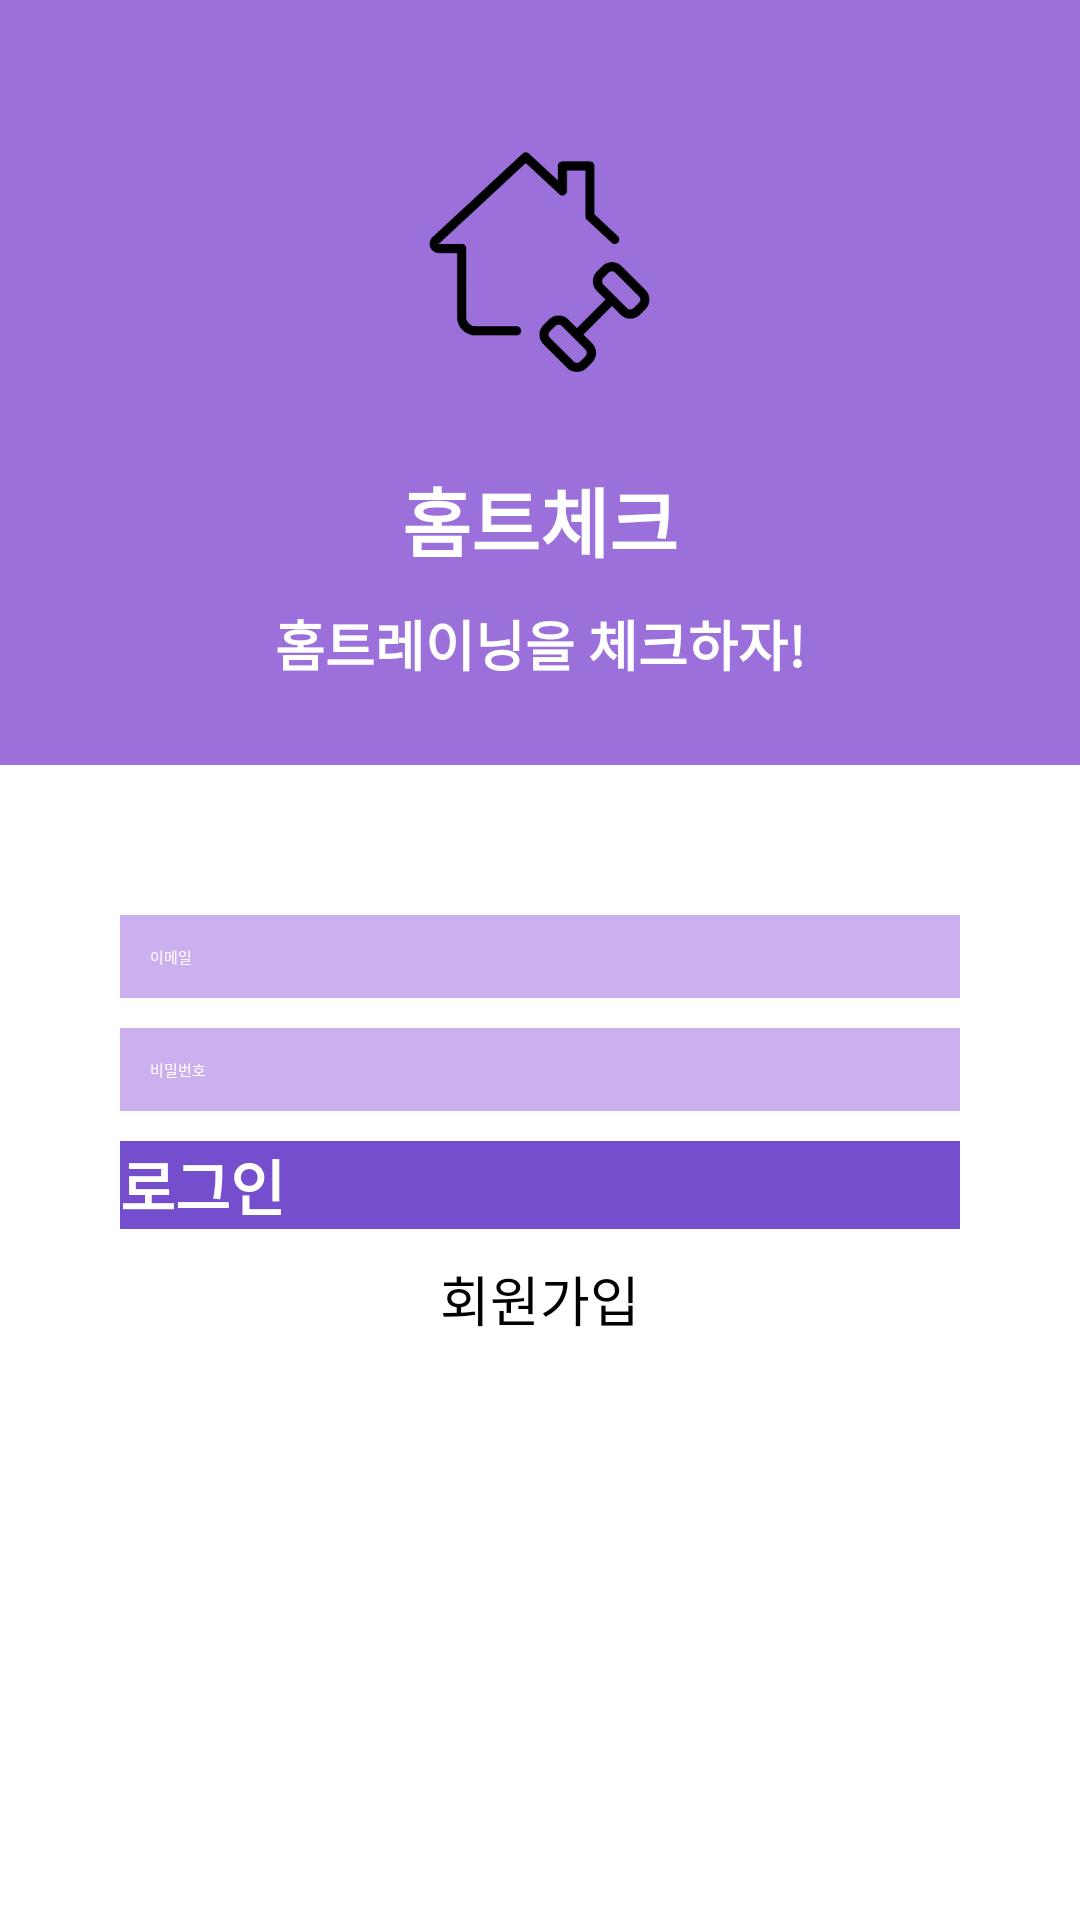

Write the Android layout XML for this screen, with the resource values it uses.
<!-- AndroidManifest.xml: application theme Theme.HomeTraningCheck.NoActionBar -->
<!-- res/layout/activity_login.xml -->
<?xml version="1.0" encoding="utf-8"?>
<androidx.constraintlayout.widget.ConstraintLayout xmlns:android="http://schemas.android.com/apk/res/android"
    xmlns:app="http://schemas.android.com/apk/res-auto"
    xmlns:tools="http://schemas.android.com/tools"
    android:layout_width="match_parent"
    android:layout_height="match_parent"
    tools:context=".LoginActivity">

    <LinearLayout
        android:layout_width="match_parent"
        android:layout_height="match_parent"
        android:orientation="vertical">

        <LinearLayout
            android:layout_width="match_parent"
            android:layout_height="255dp"
            android:orientation="vertical"
            android:background="@color/purple_500">

            <ImageView
                android:layout_width="125dp"
                android:layout_height="125dp"
                android:layout_gravity="center"
                android:layout_marginTop="20dp"
                android:src="@drawable/splash_img">
            </ImageView>

            <TextView
                android:layout_width="wrap_content"
                android:layout_height="wrap_content"
                android:layout_gravity="center"
                android:text="홈트체크"
                android:textColor="#ffffff"
                android:textSize="25dp"
                android:textStyle="bold"
                android:layout_margin="10dp"/>
            <TextView
                android:layout_width="wrap_content"
                android:layout_height="wrap_content"
                android:layout_gravity="center"
                android:text="홈트레이닝을 체크하자!"
                android:textColor="#ffffff"
                android:textSize="18dp"
                android:textStyle="bold" />
        </LinearLayout>

        <LinearLayout
            android:layout_width="match_parent"
            android:layout_height="match_parent"
            android:orientation="vertical" >















            <EditText
                android:layout_width="280dp"
                android:layout_height="wrap_content"
                android:hint="이메일"
                android:layout_gravity="center"
                android:padding="10dp"
                android:textColor="@color/white"
                android:textColorHint="@color/white"
                android:id="@+id/emailText"
                android:drawableStart="@drawable/ic_baseline_email_24"
                android:drawableLeft="@drawable/ic_baseline_email_24"
                android:layout_marginTop="50dp"
                android:background="@color/purple_200"
                android:inputType="textEmailAddress"/>

            <EditText
                android:inputType="textPassword"
                android:layout_width="280dp"
                android:layout_height="wrap_content"
                android:hint="비밀번호"
                android:layout_gravity="center"
                android:padding="10dp"
                android:textColor="@color/white"
                android:textColorHint="@color/white"
                android:id="@+id/passwordText"
                android:drawableStart="@drawable/ic_baseline_lock_24"
                android:drawableLeft="@drawable/ic_baseline_lock_24"
                android:layout_marginTop="10dp"
                android:background="@color/purple_200"/>
            <Button
                android:layout_width="280dp"
                android:layout_height="wrap_content"
                android:textSize="20dp"
                android:textStyle="bold"
                android:textColor="@color/white"
                android:background="@color/purple_700"
                android:text="로그인"
                android:layout_marginTop="10dp"
                android:layout_gravity="center"
                android:id="@+id/loginButton"/>
            <TextView
                android:layout_width="wrap_content"
                android:layout_height="wrap_content"
                android:layout_gravity="center"
                android:textSize="18dp"
                android:layout_marginTop="10dp"
                android:text="회원가입"
                android:id="@+id/registerButton" />



        </LinearLayout>

    </LinearLayout>
</androidx.constraintlayout.widget.ConstraintLayout>
<!-- resources referenced by this layout -->
<resources>
  <color name="purple_200">#CCAFEF</color>
  <color name="purple_500">#9B70DA</color>
  <color name="purple_700">#754ECD</color>
  <color name="white">#FFFFFFFF</color>
  <!-- drawable ic_baseline_person_24 (drawable) -->
  <vector android:height="24dp" android:tint="#7239AC"
      android:viewportHeight="24" android:viewportWidth="24"
      android:width="24dp" xmlns:android="http://schemas.android.com/apk/res/android">
      <path android:fillColor="@android:color/white" android:pathData="M12,12c2.21,0 4,-1.79 4,-4s-1.79,-4 -4,-4 -4,1.79 -4,4 1.79,4 4,4zM12,14c-2.67,0 -8,1.34 -8,4v2h16v-2c0,-2.66 -5.33,-4 -8,-4z"/>
  </vector>
  <!-- drawable splash_img: png bitmap (drawable, 17380 bytes) -->
</resources>
